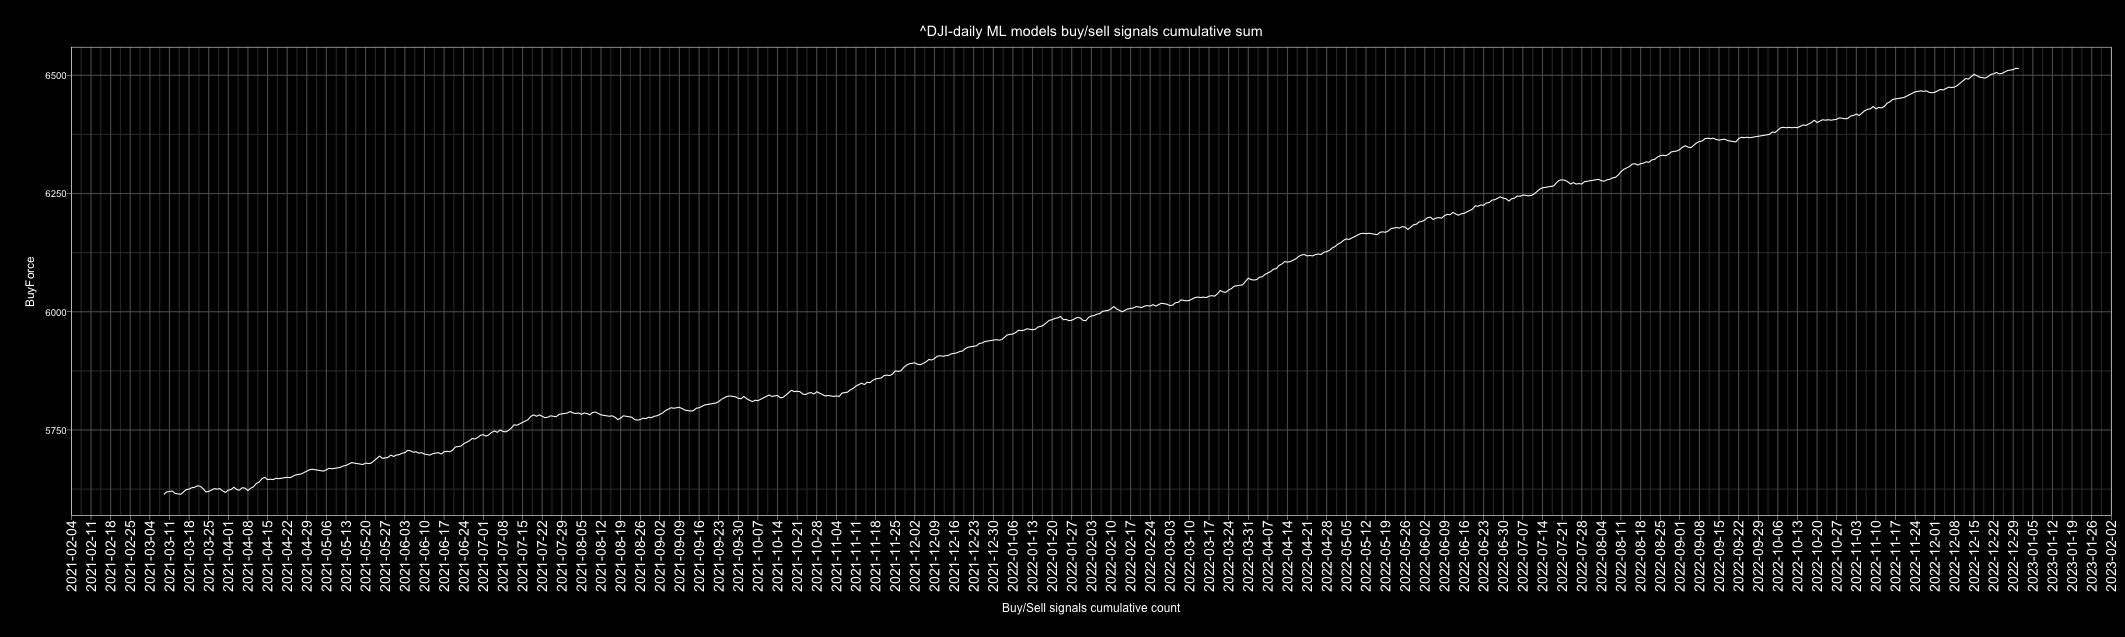

Values plotted in this chart, from the file beside it:
Date, buy, sell, Action, ActionID
2010-01-01, 6, 1, buy, 1
2010-01-02, 4, 3, buy, 1
2010-01-03, 6, 1, buy, 1
2010-01-04, 7, 0, buy, 1
2010-01-05, 3, 4, sell, 0
2010-01-06, 6, 1, buy, 1
2010-01-07, 3, 4, sell, 0
2010-01-08, 1, 6, sell, 0
2010-01-09, 2, 5, sell, 0
2010-01-10, 5, 2, buy, 1
2010-01-11, 6, 1, buy, 1
2010-01-12, 1, 6, sell, 0
2010-01-13, 6, 1, buy, 1
2010-01-14, 5, 2, buy, 1
2010-01-15, 0, 7, sell, 0
2010-01-16, 6, 1, buy, 1
2010-01-17, 3, 4, sell, 0
2010-01-18, 2, 5, sell, 0
2010-01-19, 6, 1, buy, 1
2010-01-20, 0, 7, sell, 0
2010-01-21, 0, 7, sell, 0
2010-01-22, 0, 7, sell, 0
2010-01-23, 2, 5, sell, 0
2010-01-24, 4, 3, buy, 1
2010-01-25, 5, 2, buy, 1
2010-01-26, 6, 1, buy, 1
2010-01-27, 0, 7, sell, 0
2010-01-28, 0, 7, sell, 0
2010-01-29, 7, 0, buy, 1
2010-01-30, 2, 5, sell, 0
2010-01-31, 2, 5, sell, 0
2010-02-01, 7, 0, buy, 1
2010-02-02, 7, 0, buy, 1
2010-02-03, 3, 4, sell, 0
2010-02-04, 0, 7, sell, 0
2010-02-05, 1, 6, sell, 0
2010-02-06, 4, 3, buy, 1
2010-02-07, 4, 3, buy, 1
2010-02-08, 1, 6, sell, 0
2010-02-09, 7, 0, buy, 1
2010-02-10, 2, 5, sell, 0
2010-02-11, 6, 1, buy, 1
2010-02-12, 0, 7, sell, 0
2010-02-13, 2, 5, sell, 0
2010-02-14, 4, 3, buy, 1
2010-02-15, 3, 4, sell, 0
2010-02-16, 7, 0, buy, 1
2010-02-17, 6, 1, buy, 1
2010-02-18, 7, 0, buy, 1
2010-02-19, 6, 1, buy, 1
2010-02-20, 4, 3, buy, 1
2010-02-21, 7, 0, buy, 1
2010-02-22, 3, 4, sell, 0
2010-02-23, 2, 5, sell, 0
2010-02-24, 4, 3, buy, 1
2010-02-25, 1, 6, sell, 0
2010-02-26, 3, 4, sell, 0
2010-02-27, 4, 3, buy, 1
2010-02-28, 4, 3, buy, 1
2010-03-01, 7, 0, buy, 1
... 4,688 more rows
